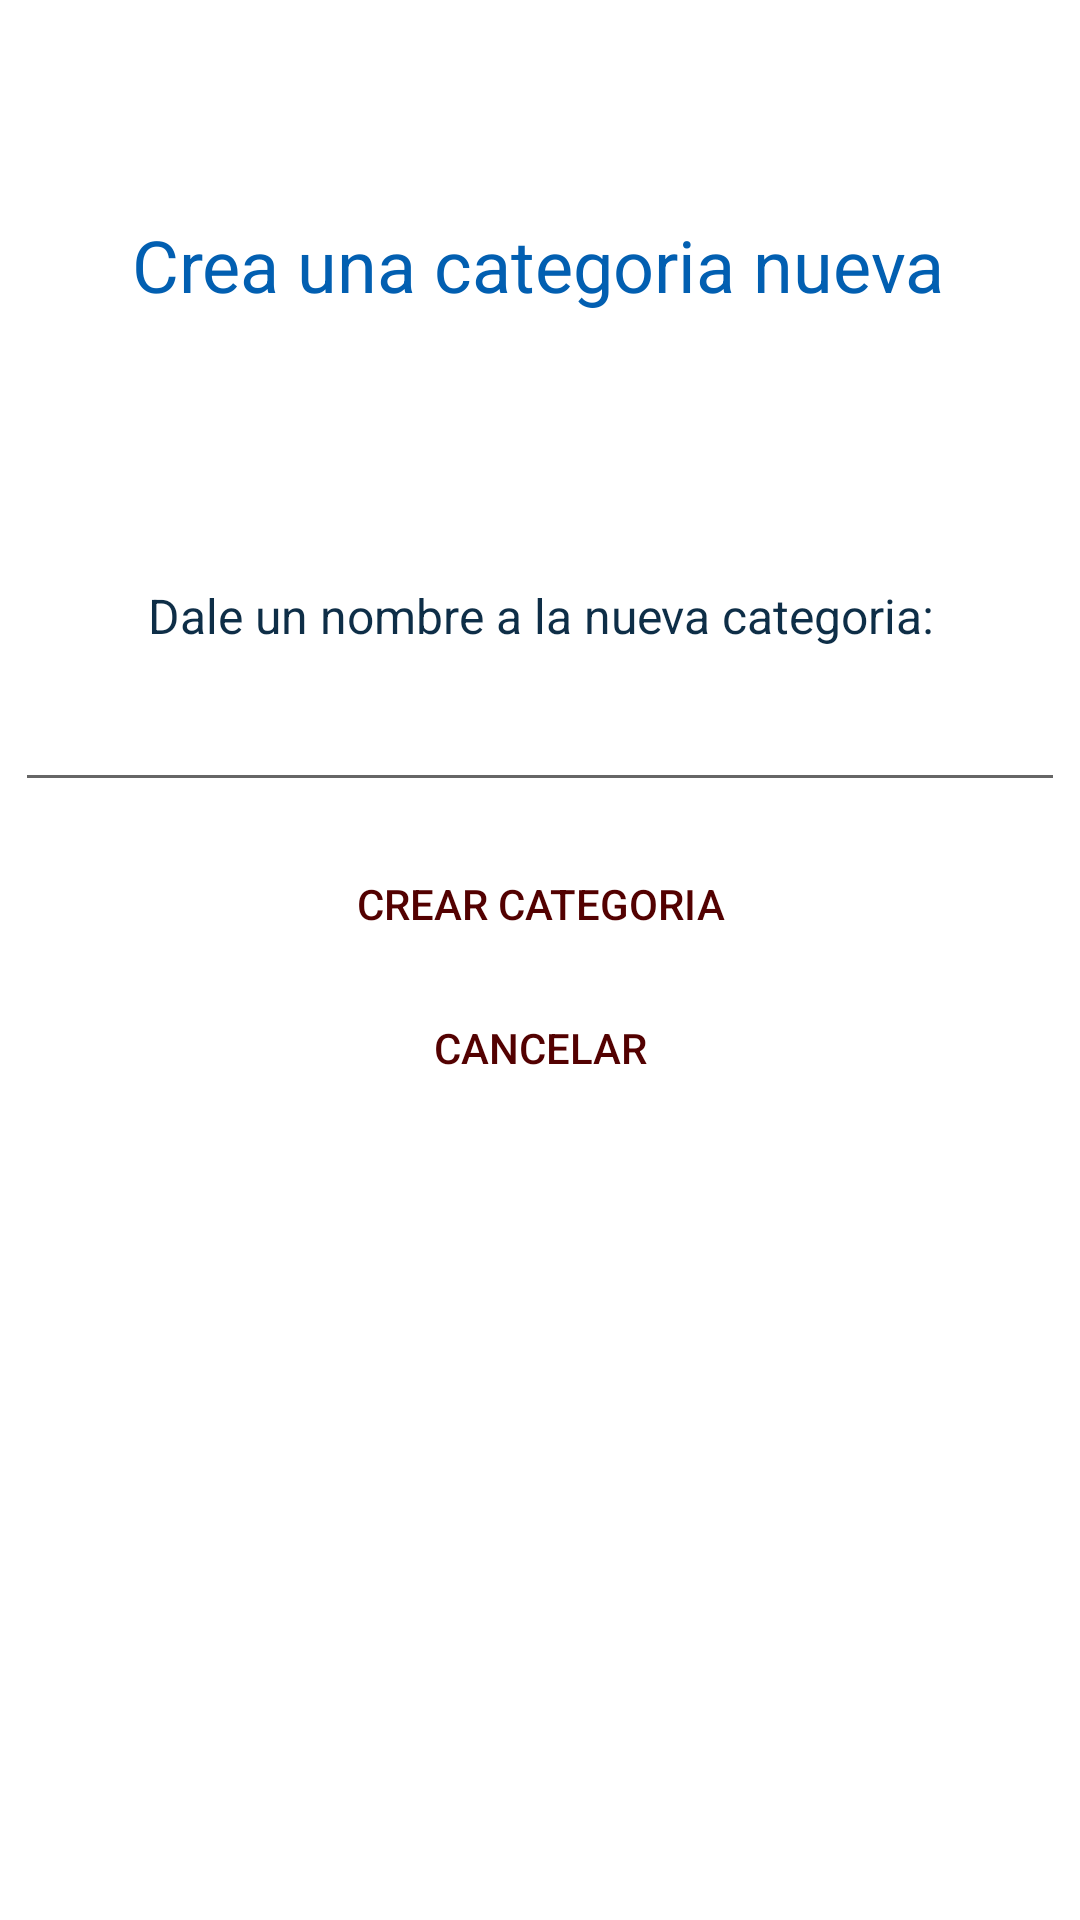

Here is an Android app screen rendered from its layout file. Give the layout XML and the strings, colors and styles it references.
<!-- AndroidManifest.xml: application theme Theme.MaletaVirtual -->
<!-- res/layout/activity_nueva_categoria.xml -->
<?xml version="1.0" encoding="utf-8"?>
<androidx.constraintlayout.widget.ConstraintLayout xmlns:android="http://schemas.android.com/apk/res/android"
    xmlns:app="http://schemas.android.com/apk/res-auto"
    xmlns:tools="http://schemas.android.com/tools"
    android:layout_width="match_parent"
    android:layout_height="match_parent"
    android:background="#FFFFFF"
    tools:context=".NuevaCategoriaActivity">

    <TextView
        android:id="@+id/textView10"
        android:layout_width="wrap_content"
        android:layout_height="wrap_content"
        android:layout_marginTop="72dp"
        android:text="@string/create_cat_title"
        android:textColor="#025FB1"
        android:textSize="24sp"
        app:layout_constraintEnd_toEndOf="parent"
        app:layout_constraintHorizontal_bias="0.496"
        app:layout_constraintStart_toStartOf="parent"
        app:layout_constraintTop_toTopOf="parent" />

    <LinearLayout
        android:layout_width="match_parent"
        android:layout_height="wrap_content"
        android:layout_marginStart="5dp"
        android:layout_marginTop="90dp"
        android:layout_marginEnd="5dp"
        android:orientation="vertical"
        app:layout_constraintEnd_toEndOf="parent"
        app:layout_constraintStart_toStartOf="parent"
        app:layout_constraintTop_toBottomOf="@+id/textView10">

        <TextView
            android:id="@+id/textView12"
            android:layout_width="match_parent"
            android:layout_height="wrap_content"
            android:text="@string/create_cat_name_title"
            android:textAlignment="center"
            android:textColor="#0E2E47"
            android:textSize="16sp" />

        <Space
            android:layout_width="match_parent"
            android:layout_height="10dp" />

        <EditText
            android:id="@+id/category_name"
            android:layout_width="match_parent"
            android:layout_height="wrap_content"
            android:ems="10"
            android:inputType="textPersonName"
            android:textColor="#10003A" />

        <Space
            android:layout_width="match_parent"
            android:layout_height="10dp" />

        <Button
            android:id="@+id/create_cat"
            android:layout_width="match_parent"
            android:layout_height="wrap_content"
            android:background="@android:color/transparent"
            android:text="@string/create_cat_button"
            android:textColor="#530101" />

        <Button
            android:id="@+id/cancel_cat_button"
            android:layout_width="match_parent"
            android:layout_height="wrap_content"
            android:background="@android:color/transparent"
            android:text="@string/cancel_button"
            android:textColor="#530101" />

    </LinearLayout>

</androidx.constraintlayout.widget.ConstraintLayout>
<!-- resources referenced by this layout -->
<resources>
  <string name="cancel_button">Cancelar</string>
  <string name="create_cat_button">Crear categoria</string>
  <string name="create_cat_name_title">Dale un nombre a la nueva categoria:</string>
  <string name="create_cat_title">Crea una categoria nueva</string>
  <style name="Theme.MaletaVirtual" parent="Theme.MaterialComponents.DayNight.DarkActionBar">
          
          <item name="colorPrimary">@color/purple_500</item>
          <item name="colorPrimaryVariant">@color/purple_700</item>
          <item name="colorOnPrimary">@color/white</item>
          
          <item name="colorSecondary">@color/teal_200</item>
          <item name="colorSecondaryVariant">@color/teal_700</item>
          <item name="colorOnSecondary">@color/black</item>
          
          <item name="android:statusBarColor" tools:targetApi="l">?attr/colorPrimaryVariant</item>
          
      </style>
  <!-- not gathered from this repository: default colours our renderer supplied (Android Studio template values) -->
  <color name="purple_500">#FF6200EE</color>
  <color name="purple_700">#FF3700B3</color>
  <color name="teal_200">#FF03DAC5</color>
  <color name="teal_700">#FF018786</color>
  <color name="black">#FF000000</color>
  <color name="white">#FFFFFFFF</color>
</resources>
